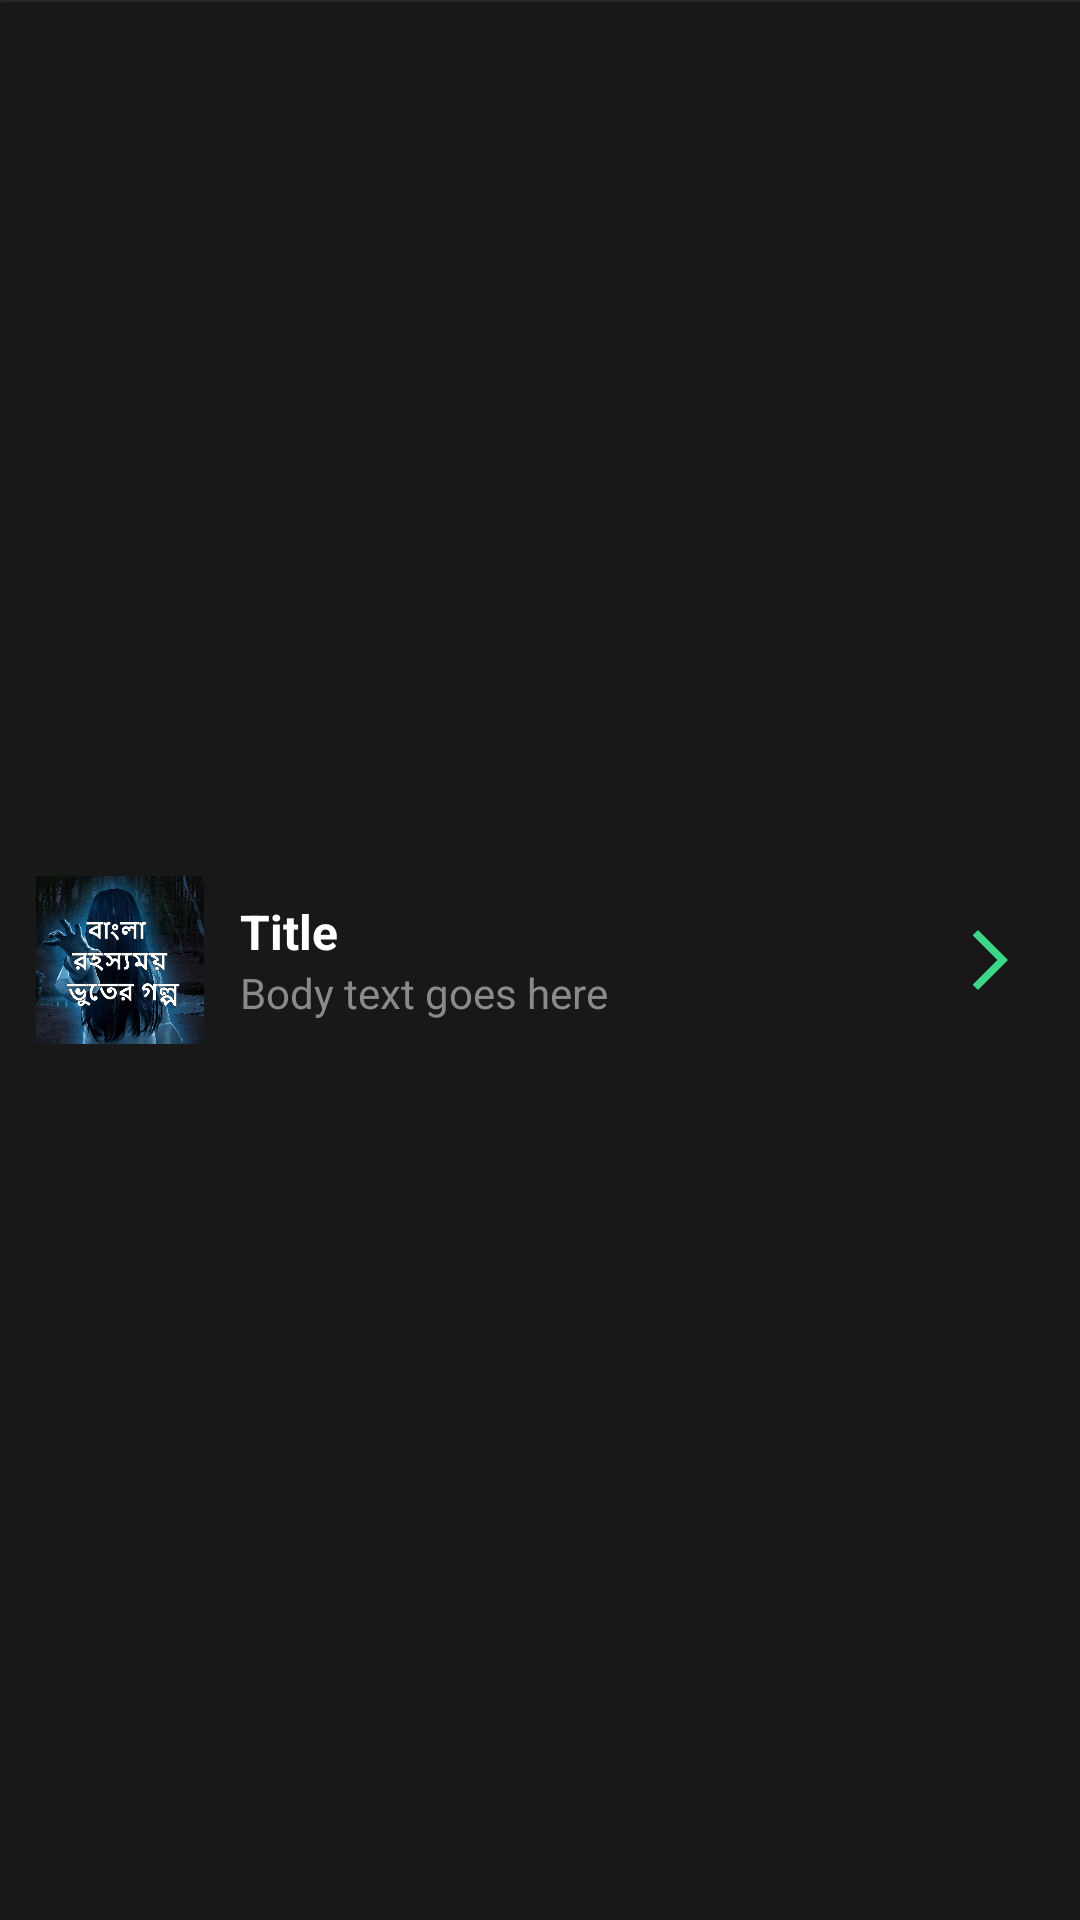

Here is an Android app screen rendered from its layout file. Give the layout XML and the strings, colors and styles it references.
<!-- AndroidManifest.xml: application theme Theme.BanglaGostStory -->
<!-- res/layout/custom_notification_premium.xml -->
<?xml version="1.0" encoding="utf-8"?>
<LinearLayout xmlns:android="http://schemas.android.com/apk/res/android"
    android:orientation="horizontal"
    android:padding="12dp"
    android:layout_width="match_parent"
    android:layout_height="wrap_content"
    android:background="@drawable/notification_bg"
    android:gravity="center_vertical">

    <ImageView
        android:id="@+id/ivNotificationIcon"
        android:layout_width="56dp"
        android:layout_height="56dp"
        android:src="@mipmap/app_icon"
        android:contentDescription="icon" />

    <LinearLayout
        android:orientation="vertical"
        android:layout_marginStart="12dp"
        android:layout_width="0dp"
        android:layout_weight="1"
        android:layout_height="wrap_content">

        <TextView
            android:id="@+id/tvNotificationTitle"
            android:text="Title"
            android:textStyle="bold"
            android:textSize="16sp"
            android:textColor="@color/primary_color"
            android:layout_width="wrap_content"
            android:layout_height="wrap_content"/>

        <TextView
            android:id="@+id/tvNotificationBody"
            android:text="Body text goes here"
            android:textSize="14sp"
            android:textColor="#8C8989"
            android:layout_width="wrap_content"
            android:layout_height="wrap_content"/>

    </LinearLayout>

    <ImageButton
        android:id="@+id/btnDismiss"
        android:layout_width="36dp"
        android:layout_height="36dp"
        android:background="@null"
        android:src="@drawable/ic_arrow"
        android:contentDescription="Dismiss"/>
</LinearLayout>
<!-- resources referenced by this layout -->
<resources>
  <color name="primary_color">#FFFFFF</color>
  <!-- drawable ic_arrow (drawable) -->
  <vector xmlns:android="http://schemas.android.com/apk/res/android" android:autoMirrored="true" android:height="24dp" android:tint="#3DD78A" android:viewportHeight="24" android:viewportWidth="24" android:width="24dp">
  
      <path android:fillColor="@android:color/white" android:pathData="M6.23,20.23l1.77,1.77l10,-10l-10,-10l-1.77,1.77l8.23,8.23z"/>
  
  </vector>
  <!-- mipmap app_icon: jpg bitmap (mipmap-hdpi, 393379 bytes) -->
  <style name="Theme.BanglaGostStory" parent="Base.Theme.BanglaGostStory" />
  <style name="Base.Theme.BanglaGostStory" parent="Theme.Material3.DayNight.NoActionBar">
          
          
          <item name="colorPrimary">#FF1C8387</item>
          <item name="actionOverflowButtonStyle">@style/IconOverFlow</item>
          <item name="android:statusBarColor" tools:targetApi="l" tools:ignore="ObsoleteSdkInt">#FF1C8387</item>
      </style>
  <style name="IconOverFlow" parent="Widget.AppCompat.Light.ActionButton.Overflow">
          <item name="android:tint">@color/white</item>
      </style>
  <color name="white">#FFFFFFFF</color>
</resources>
